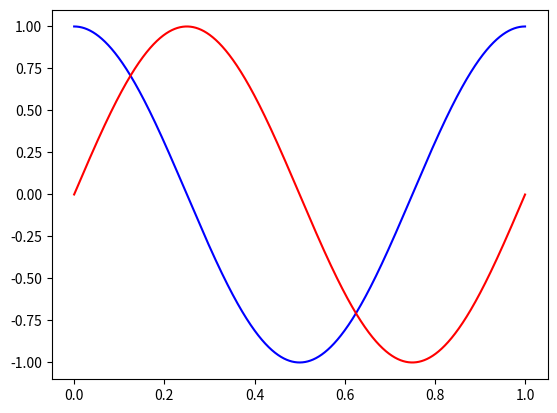

Write Python code to recreate this figure.
import sys

import numpy as np
import matplotlib.pyplot as plt
import matplotlib


def start():
    # matplotlib.use('TkAgg')

    print("------Ex1:------")

    A = np.array([[1, 1, 0], [1, -2, 1], [2, 1, 2]])
    x = np.array([[1], [2], [-2]])
    B = np.array([[1, -1, 1], [-1, 0, 1], [3, 2, 1]])
    y = np.array([2, -1, 3])
    C = np.array([[1, complex(0, -1)], [-1, complex(0, 1)], [0, complex(0, 2)]])

    print("Ax:\n" + str(A @ x))
    print()
    print("BxC: " + "Illegal!")
    print()
    print("yAB: " + str(y @ A @ B))
    print()
    print("C(C^t)x:\n" + str(C @ C.transpose() @ x))
    print()
    print("yx: " + str(y @ x))
    print()

    AB = A @ B
    print("sum1: " + str(AB.sum()))

    sum = 0
    for i in range(AB.shape[0]):
        for j in range(AB.shape[1]):
            sum += AB[i][j]

    print("sum2: " + str(sum))

    print()
    print("------Ex2:------")
    print()

    u = np.array([[complex(0, 2), 3, 5, -2, 5]]).transpose()
    v = np.array([[complex(0, 1), complex(0, -1), 2, 1, 5]]).transpose()
    w = np.array([[2, 3, complex(0, -3), -1, 3]]).transpose()

    print("<u, 2v>: " + str(inner_prod(u, 2 * v)))
    print("<u, v + 2w>: " + str(inner_prod(u, v + 2 * w)))

    print()
    print("------Ex3:------")
    print()

    fs = 44100
    Ts = 1 / fs
    x = np.arange(0, 1 - Ts, Ts)

    y1 = np.cos(2 * np.pi * 1 * x)

    y2 = np.sin(2 * np.pi * 1 * x)

    plt.plot(x, y1, 'b', x, y2, 'r')

    plt.show()

    print("<y1, y2>(1): " + str(inner_prod(np.array([y1]).transpose(),
                                           np.array([y2]).transpose())))

    print("<y1, y2>(2): " + str((y1 * y2).sum()))


def inner_prod(u, v):
    if u.shape[1] != 1 or v.shape[1] != 1:
        print("Bad arguments: input is not a column vector!", file=sys.stderr)
        return 0
    if u.shape != v.shape:
        print("Bad arguments: vector length does not match!", file=sys.stderr)
        return 0
    return np.vdot(v, u)  # Vdot uses complex conjugate on the first arg, so we reverse the input


if __name__ == '__main__':
    start()
